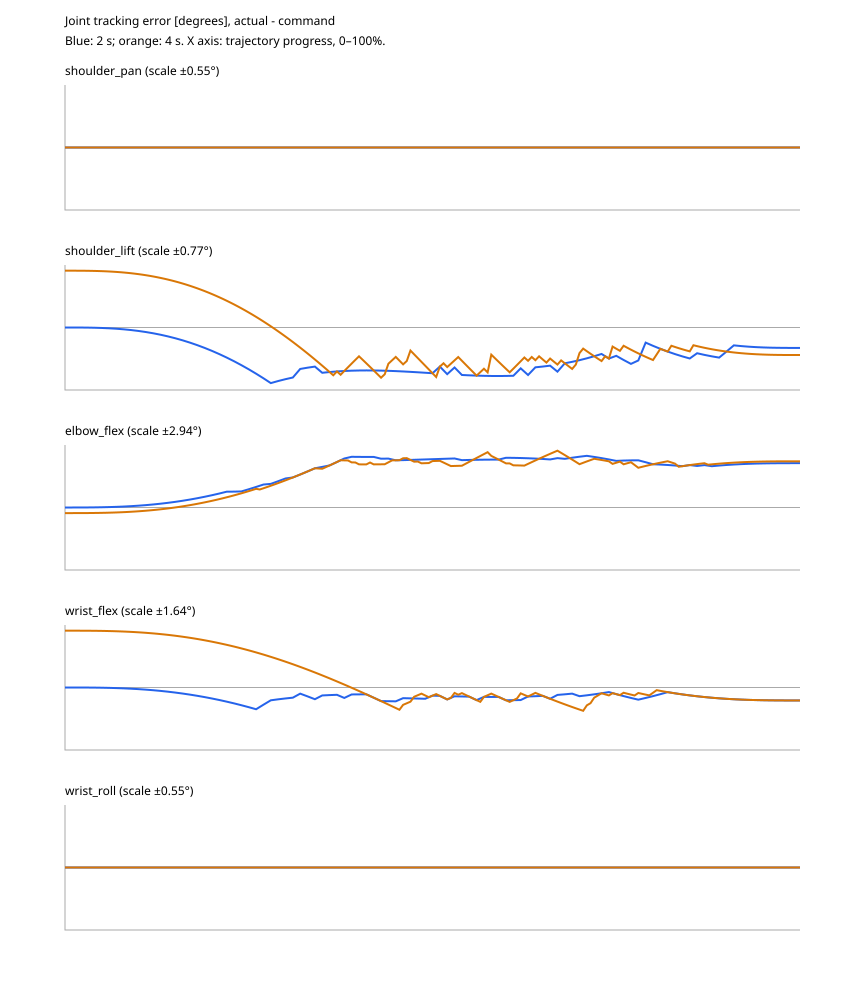

The table this chart was drawn from, first rows:
phase, reference_s, command_s, feedback_s, shoulder_pan_command_deg, shoulder_lift_command_deg, elbow_flex_command_deg, wrist_flex_command_deg, wrist_roll_command_deg, shoulder_pan_actual_deg, shoulder_lift_actual_deg, elbow_flex_actual_deg, wrist_flex_actual_deg, wrist_roll_actual_deg, shoulder_pan_error_deg, shoulder_lift_error_deg, elbow_flex_error_deg, wrist_flex_error_deg, wrist_roll_error_deg
outward_2s, 0.0, 8.369400165975094e-05, 0.001444, 5.495, -87.3, 95.74, 2.681, -4.615, 5.495, -87.3, 95.74, 2.681, -4.615, 0.0, 0.0, 0.0, 0.0, 0.0
outward_2s, 0.02, 0.02006, 0.02127, 5.495, -87.3, 95.74, 2.681, -4.615, 5.495, -87.3, 95.74, 2.681, -4.615, 0.0, -4.92530000002489e-05, 9.85060000004978e-05, -4.92530000002489e-05, 0.0
outward_2s, 0.04, 0.04008, 0.04142, 5.495, -87.3, 95.74, 2.682, -4.615, 5.495, -87.3, 95.74, 2.681, -4.615, 0.0, -0.0003881, 0.0007762, -0.0003881, 0.0
outward_2s, 0.06, 0.06015, 0.06183, 5.495, -87.3, 95.73, 2.683, -4.615, 5.495, -87.3, 95.74, 2.681, -4.615, 0.0, -0.00129, 0.00258, -0.00129, 0.0
outward_2s, 0.08, 0.08016, 0.0817, 5.495, -87.29, 95.73, 2.684, -4.615, 5.495, -87.3, 95.74, 2.681, -4.615, 0.0, -0.003011, 0.006022, -0.003011, 0.0
outward_2s, 0.1, 0.1002, 0.1017, 5.495, -87.29, 95.72, 2.687, -4.615, 5.495, -87.3, 95.74, 2.681, -4.615, 0.0, -0.005791, 0.01158, -0.005791, 0.0
outward_2s, 0.12, 0.1201, 0.1218, 5.495, -87.29, 95.72, 2.691, -4.615, 5.495, -87.3, 95.74, 2.681, -4.615, 0.0, -0.009851, 0.0197, -0.009851, 0.0
outward_2s, 0.14, 0.1402, 0.1419, 5.495, -87.28, 95.71, 2.697, -4.615, 5.495, -87.3, 95.74, 2.681, -4.615, 0.0, -0.0154, 0.0308, -0.0154, 0.0
outward_2s, 0.16, 0.1602, 0.1616, 5.495, -87.27, 95.69, 2.704, -4.615, 5.495, -87.3, 95.74, 2.681, -4.615, 0.0, -0.02263, 0.04525, -0.02263, 0.0
outward_2s, 0.18, 0.1801, 0.1815, 5.495, -87.26, 95.67, 2.713, -4.615, 5.495, -87.3, 95.74, 2.681, -4.615, 0.0, -0.03171, 0.06341, -0.03171, 0.0
outward_2s, 0.2, 0.2001, 0.2014, 5.495, -87.25, 95.65, 2.724, -4.615, 5.495, -87.3, 95.74, 2.681, -4.615, 0.0, -0.0428, 0.0856, -0.0428, 0.0
outward_2s, 0.22, 0.2201, 0.2214, 5.495, -87.24, 95.62, 2.737, -4.615, 5.495, -87.3, 95.74, 2.681, -4.615, 0.0, -0.05605, 0.1121, -0.05605, 0.0
outward_2s, 0.24, 0.2402, 0.2418, 5.495, -87.23, 95.59, 2.753, -4.615, 5.495, -87.3, 95.74, 2.681, -4.615, 0.0, -0.07159, 0.1432, -0.07159, 0.0
outward_2s, 0.26, 0.2602, 0.262, 5.495, -87.21, 95.56, 2.771, -4.615, 5.495, -87.3, 95.74, 2.681, -4.615, 0.0, -0.08954, 0.1791, -0.08954, 0.0
outward_2s, 0.28, 0.2802, 0.2819, 5.495, -87.19, 95.52, 2.791, -4.615, 5.495, -87.3, 95.74, 2.681, -4.615, 0.0, -0.11, 0.22, -0.11, 0.0
outward_2s, 0.3, 0.3001, 0.3017, 5.495, -87.16, 95.47, 2.814, -4.615, 5.495, -87.3, 95.74, 2.681, -4.615, 0.0, -0.1331, 0.2661, -0.1331, 0.0
outward_2s, 0.32, 0.3202, 0.3218, 5.495, -87.14, 95.42, 2.84, -4.615, 5.495, -87.3, 95.74, 2.681, -4.615, 0.0, -0.1588, 0.3176, -0.1588, 0.0
outward_2s, 0.34, 0.3402, 0.3419, 5.495, -87.11, 95.36, 2.869, -4.615, 5.495, -87.3, 95.74, 2.681, -4.615, 0.0, -0.1873, 0.3745, -0.1873, 0.0
outward_2s, 0.36, 0.3602, 0.3619, 5.495, -87.08, 95.3, 2.9, -4.615, 5.495, -87.3, 95.74, 2.681, -4.615, 0.0, -0.2185, 0.4371, -0.2185, 0.0
outward_2s, 0.38, 0.3802, 0.382, 5.495, -87.04, 95.23, 2.934, -4.615, 5.495, -87.3, 95.74, 2.681, -4.615, 0.0, -0.2526, 0.5053, -0.2526, 0.0
outward_2s, 0.4, 0.4002, 0.4018, 5.495, -87.01, 95.16, 2.971, -4.615, 5.495, -87.3, 95.74, 2.681, -4.615, 0.0, -0.2896, 0.5792, -0.2896, 0.0
outward_2s, 0.42, 0.4201, 0.4219, 5.495, -86.97, 95.08, 3.011, -4.615, 5.495, -87.3, 95.74, 2.681, -4.615, 0.0, -0.3294, 0.6589, -0.3294, 0.0
outward_2s, 0.44, 0.4403, 0.4419, 5.495, -86.92, 94.99, 3.053, -4.615, 5.495, -87.3, 95.74, 2.681, -4.615, 0.0, -0.3722, 0.7443, -0.3722, 0.0
outward_2s, 0.46, 0.4602, 0.4621, 5.495, -86.88, 94.9, 3.099, -4.615, 5.495, -87.3, 95.65, 2.681, -4.615, 0.0, -0.4178, 0.7476, -0.4178, 0.0
outward_2s, 0.48, 0.4802, 0.482, 5.495, -86.83, 94.8, 3.148, -4.615, 5.495, -87.3, 95.56, 2.681, -4.615, 0.0, -0.4663, 0.7567, -0.4663, 0.0
outward_2s, 0.5, 0.5002, 0.5022, 5.495, -86.78, 94.7, 3.199, -4.615, 5.495, -87.3, 95.56, 2.681, -4.615, 0.0, -0.5176, 0.8593, -0.5176, 0.0
outward_2s, 0.52, 0.5202, 0.5221, 5.495, -86.72, 94.59, 3.253, -4.615, 5.495, -87.3, 95.56, 2.681, -4.615, 0.0, -0.5717, 0.9676, -0.5717, 0.0
outward_2s, 0.54, 0.5402, 0.542, 5.495, -86.67, 94.48, 3.31, -4.615, 5.495, -87.3, 95.56, 2.857, -4.615, 0.0, -0.6286, 1.081, -0.4528, 0.0
outward_2s, 0.56, 0.5602, 0.562, 5.495, -86.61, 94.36, 3.37, -4.615, 5.495, -87.3, 95.47, 3.033, -4.615, 0.0, -0.6882, 1.113, -0.3366, 0.0
outward_2s, 0.58, 0.5801, 0.5816, 5.495, -86.55, 94.24, 3.432, -4.615, 5.495, -87.21, 95.47, 3.121, -4.615, 0.0, -0.6626, 1.237, -0.311, 0.0
outward_2s, 0.6, 0.6002, 0.6019, 5.495, -86.48, 94.11, 3.497, -4.615, 5.495, -87.12, 95.47, 3.209, -4.615, 0.0, -0.6396, 1.367, -0.2879, 0.0
outward_2s, 0.62, 0.6202, 0.6219, 5.495, -86.41, 93.97, 3.564, -4.615, 5.495, -87.03, 95.38, 3.297, -4.615, 0.0, -0.6191, 1.414, -0.2674, 0.0
outward_2s, 0.64, 0.6402, 0.6419, 5.495, -86.34, 93.83, 3.634, -4.615, 5.495, -86.86, 95.38, 3.473, -4.615, 0.0, -0.5131, 1.554, -0.1614, 0.0
outward_2s, 0.66, 0.6602, 0.6619, 5.495, -86.27, 93.69, 3.706, -4.615, 5.495, -86.77, 95.38, 3.473, -4.615, 0.0, -0.4973, 1.698, -0.2336, 0.0
outward_2s, 0.68, 0.6801, 0.6815, 5.495, -86.2, 93.54, 3.781, -4.615, 5.495, -86.68, 95.38, 3.473, -4.615, 0.0, -0.4839, 1.847, -0.308, 0.0
outward_2s, 0.7, 0.7001, 0.7017, 5.495, -86.12, 93.38, 3.857, -4.615, 5.495, -86.68, 95.3, 3.648, -4.615, 0.0, -0.5605, 1.912, -0.2088, 0.0
outward_2s, 0.72, 0.7202, 0.7218, 5.495, -86.04, 93.23, 3.936, -4.615, 5.495, -86.59, 95.21, 3.736, -4.615, 0.0, -0.5512, 1.982, -0.1995, 0.0
outward_2s, 0.74, 0.7402, 0.7418, 5.495, -85.96, 93.07, 4.016, -4.615, 5.495, -86.51, 95.21, 3.824, -4.615, 0.0, -0.5439, 2.143, -0.1922, 0.0
outward_2s, 0.76, 0.7601, 0.7616, 5.495, -85.88, 92.9, 4.099, -4.615, 5.495, -86.42, 95.21, 3.824, -4.615, 0.0, -0.5383, 2.307, -0.2746, 0.0
outward_2s, 0.78, 0.7801, 0.7814, 5.495, -85.8, 92.73, 4.183, -4.615, 5.495, -86.33, 95.12, 4.0, -4.615, 0.0, -0.5345, 2.388, -0.1829, 0.0
outward_2s, 0.8, 0.8001, 0.8016, 5.495, -85.71, 92.56, 4.269, -4.615, 5.495, -86.24, 94.95, 4.088, -4.615, 0.0, -0.5323, 2.383, -0.1806, 0.0
outward_2s, 0.82, 0.8202, 0.8216, 5.495, -85.62, 92.39, 4.356, -4.615, 5.495, -86.15, 94.77, 4.176, -4.615, 0.0, -0.5314, 2.382, -0.1798, 0.0
outward_2s, 0.84, 0.8402, 0.8417, 5.495, -85.53, 92.21, 4.444, -4.615, 5.495, -86.07, 94.59, 4.176, -4.615, 0.0, -0.5319, 2.383, -0.2682, 0.0
outward_2s, 0.86, 0.8602, 0.8619, 5.495, -85.44, 92.03, 4.534, -4.615, 5.495, -85.98, 94.33, 4.176, -4.615, 0.0, -0.5336, 2.298, -0.3578, 0.0
outward_2s, 0.88, 0.8801, 0.8815, 5.495, -85.35, 91.85, 4.624, -4.615, 5.495, -85.89, 94.15, 4.264, -4.615, 0.0, -0.5363, 2.303, -0.3605, 0.0
outward_2s, 0.9, 0.9001, 0.9016, 5.495, -85.26, 91.67, 4.716, -4.615, 5.495, -85.8, 93.89, 4.352, -4.615, 0.0, -0.5399, 2.223, -0.364, 0.0
outward_2s, 0.92, 0.9201, 0.9215, 5.495, -85.17, 91.48, 4.808, -4.615, 5.495, -85.71, 93.71, 4.527, -4.615, 0.0, -0.5442, 2.231, -0.2804, 0.0
outward_2s, 0.94, 0.9401, 0.9415, 5.495, -85.08, 91.3, 4.901, -4.615, 5.495, -85.63, 93.54, 4.615, -4.615, 0.0, -0.5491, 2.241, -0.2854, 0.0
outward_2s, 0.96, 0.9601, 0.9615, 5.495, -84.98, 91.11, 4.994, -4.615, 5.495, -85.54, 93.36, 4.703, -4.615, 0.0, -0.5545, 2.252, -0.2907, 0.0
outward_2s, 0.98, 0.9802, 0.9819, 5.495, -84.89, 90.92, 5.088, -4.615, 5.495, -85.45, 93.19, 4.791, -4.615, 0.0, -0.5601, 2.263, -0.2964, 0.0
outward_2s, 1.0, 1, 1.002, 5.495, -84.8, 90.74, 5.181, -4.615, 5.495, -85.36, 93.01, 4.967, -4.615, 0.0, -0.5659, 2.275, -0.2143, 0.0
outward_2s, 1.02, 1.02, 1.022, 5.495, -84.7, 90.55, 5.275, -4.615, 5.495, -85.19, 92.84, 5.055, -4.615, 0.0, -0.4838, 2.286, -0.2201, 0.0
outward_2s, 1.04, 1.04, 1.041, 5.495, -84.61, 90.36, 5.369, -4.615, 5.495, -85.19, 92.66, 5.055, -4.615, 0.0, -0.5774, 2.298, -0.3137, 0.0
outward_2s, 1.06, 1.06, 1.062, 5.495, -84.52, 90.18, 5.462, -4.615, 5.495, -85.01, 92.48, 5.231, -4.615, 0.0, -0.4949, 2.308, -0.2311, 0.0
outward_2s, 1.08, 1.08, 1.082, 5.495, -84.42, 89.99, 5.555, -4.615, 5.495, -85.01, 92.22, 5.319, -4.615, 0.0, -0.5877, 2.23, -0.236, 0.0
outward_2s, 1.1, 1.1, 1.102, 5.495, -84.33, 89.8, 5.647, -4.615, 5.495, -84.92, 92.04, 5.407, -4.615, 0.0, -0.592, 2.239, -0.2404, 0.0
outward_2s, 1.12, 1.12, 1.122, 5.495, -84.24, 89.62, 5.738, -4.615, 5.495, -84.84, 91.87, 5.407, -4.615, 0.0, -0.5956, 2.246, -0.3318, 0.0
outward_2s, 1.14, 1.14, 1.142, 5.495, -84.15, 89.44, 5.829, -4.615, 5.495, -84.75, 91.69, 5.582, -4.615, 0.0, -0.5983, 2.251, -0.2466, 0.0
outward_2s, 1.16, 1.16, 1.162, 5.495, -84.06, 89.26, 5.919, -4.615, 5.495, -84.66, 91.52, 5.67, -4.615, 0.0, -0.5999, 2.255, -0.2483, 0.0
outward_2s, 1.18, 1.18, 1.182, 5.495, -83.97, 89.08, 6.007, -4.615, 5.495, -84.57, 91.34, 5.758, -4.615, 0.0, -0.6004, 2.256, -0.2488, 0.0
... 643 more rows
